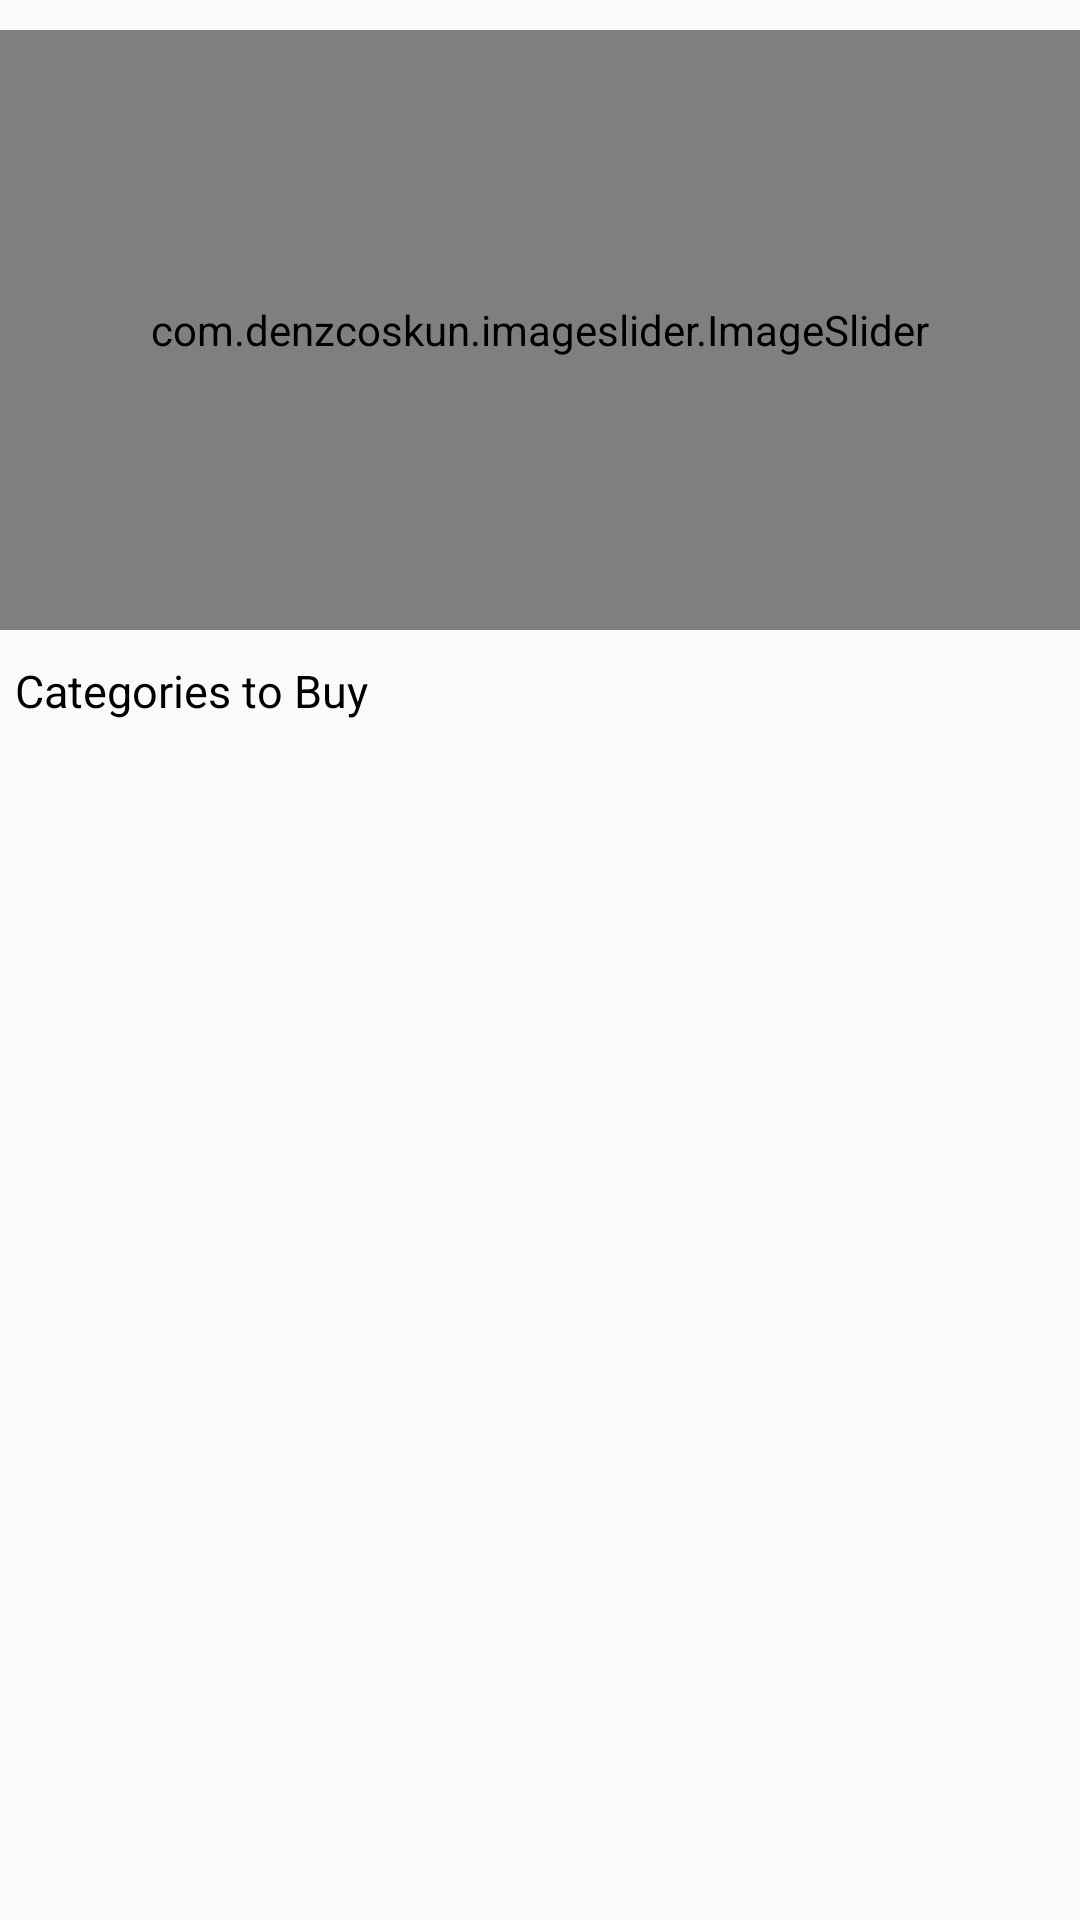

This screen was rendered from an Android layout file. Write that file and the resources it references.
<!-- AndroidManifest.xml: application theme Theme.NexBuy -->
<!-- res/layout/main_fragment.xml -->
<?xml version="1.0" encoding="utf-8"?>
<FrameLayout xmlns:android="http://schemas.android.com/apk/res/android"
    xmlns:tools="http://schemas.android.com/tools"
    android:layout_width="match_parent"
    android:layout_height="match_parent"
    xmlns:app="http://schemas.android.com/apk/res-auto"
    tools:context=".view.fragments.main_fragment">

    <LinearLayout
        android:layout_width="match_parent"
        android:layout_height="match_parent"
        android:orientation="vertical"
        >
        <com.denzcoskun.imageslider.ImageSlider

            android:layout_marginTop="10dp"
            android:id="@+id/image_slider"
            android:layout_width="match_parent"
            android:layout_height="200dp"
            app:iss_auto_cycle="true"
            app:iss_period="3000"
            app:iss_delay="1000"
            app:iss_text_align="CENTER"
            app:iss_placeholder="@drawable/placeholder"
            app:iss_error_image="@drawable/error"
            app:iss_selected_dot="@drawable/default_selected_dot"
            app:iss_unselected_dot="@drawable/default_unselected_dot"
            />

        <TextView
            android:layout_marginTop="10dp"
            android:layout_width="wrap_content"
            android:layout_height="wrap_content"
            android:text="Categories to Buy"
            android:textColor="@color/black"
            android:textSize="15sp"
            android:layout_marginStart="5dp"
            />

        <androidx.recyclerview.widget.RecyclerView
            android:id="@+id/category"
            android:layout_width="wrap_content"
            android:layout_height="wrap_content"
            android:layout_marginTop="10dp" />

    </LinearLayout>

</FrameLayout>
<!-- resources referenced by this layout -->
<resources>
  <color name="black">#FF000000</color>
  <style name="Theme.NexBuy" parent="Base.Theme.NexBuy" />
  <style name="Base.Theme.NexBuy" parent="Theme.AppCompat.Light.NoActionBar">
          
          
          <item name="android:windowIsTranslucent">true</item>
          <item name="android:windowTranslucentStatus">true</item>
          <item name="android:windowTranslucentNavigation">true</item>
      </style>
</resources>
